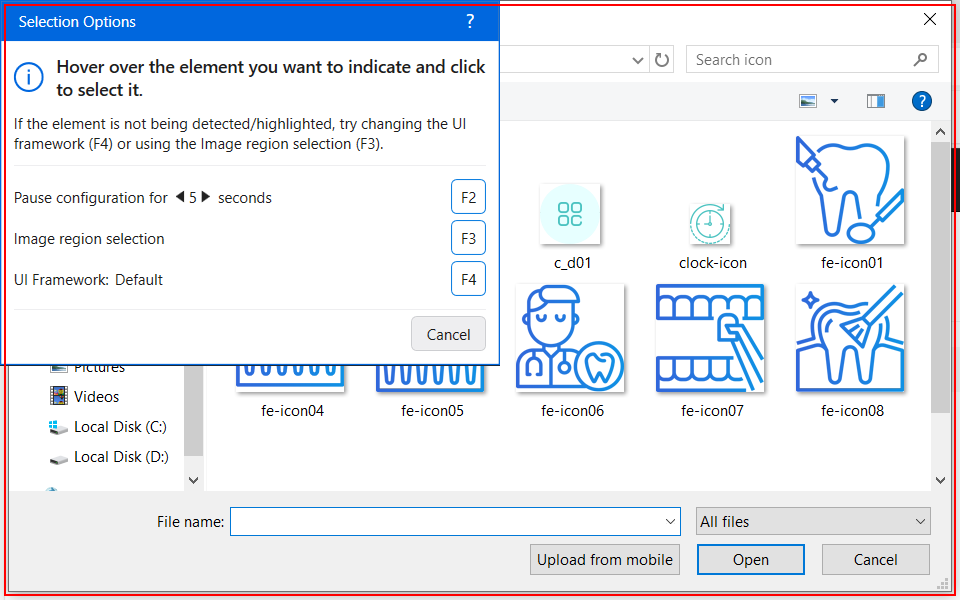
Workflow: ACME_UploadPhoto

Step 1 [try]: find 'File name:' in window 'Open' (msedge.exe)

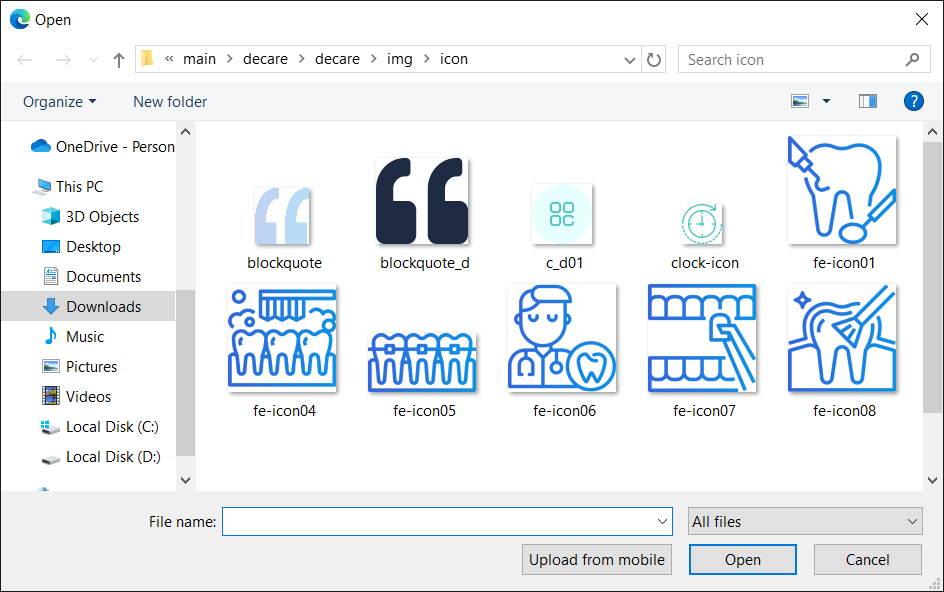
Step 2 [try]: Open in window 'Open' (msedge.exe)

Step 3: type "[in_ImageFilePath + "[k(Enter)]"]" (no picture)

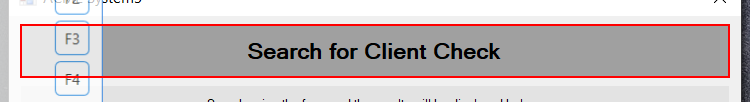
Step 4 [try]: find the element 'upload-file-info' in window 'ACME System 1 - Upload Client Check' (msedge.exe)